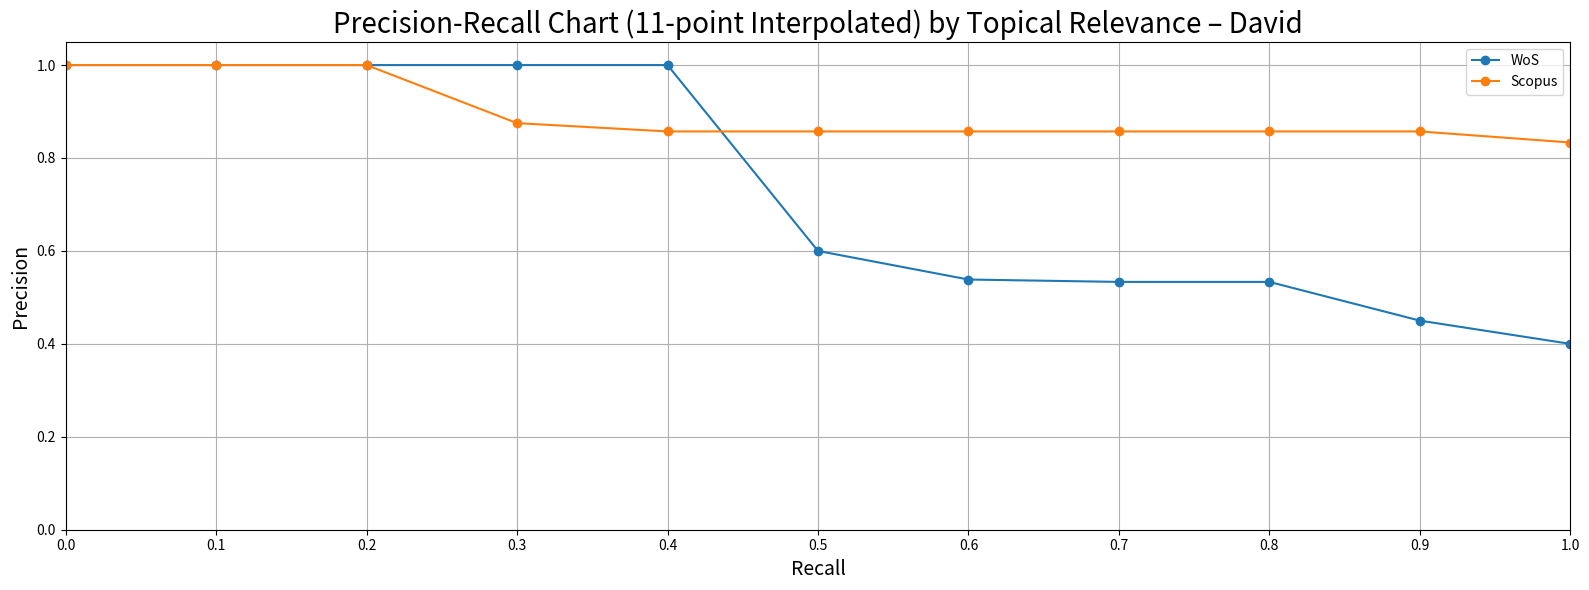

The matplotlib source for this figure:
import numpy as np
import matplotlib.pyplot as plt

# ----------------------------------------------------------------------
# 1. Raw data (exactly as you posted)
# ----------------------------------------------------------------------
array_WoS_Recall = [0.1,0.2,0.3,0.4,0.5,0.6,0.7,0.8,0.9,1]
array_WoS_Precision = [1,1,1,1,0.5555555556,0.6,0.5384615385,0.5333333333,0.45,0.4]
array_Scopus_Recall = [0.05,0.1,0.15,0.2,0.25,0.3,0.35,0.4,0.45,0.5,0.55,0.6,0.65,0.7,0.75,0.8,0.85,0.9,0.95,1]
array_Scopus_Precision = [1,1,1,1,1,1,0.875,0.8,0.8181818182,0.7692307692,0.7857142857,0.8,0.8125,0.8235294118,0.8333333333,0.8421052632,0.85,0.8571428571,
                          0.8260869565,0.8333333333,]

# ----------------------------------------------------------------------
# 2. Helper: 11-point interpolation for a single curve
# ----------------------------------------------------------------------
def interpolate_11pt(recall, precision):
    """
    Input:
        recall, precision : 1-D arrays of the same length, sorted by decreasing precision
    Output:
        r11   : array([0.0,0.1,…,1.0])
        p11   : interpolated precision at each r11 level
    """
    # Make sure points are sorted by recall (ascending)
    idx = np.argsort(recall)
    r = np.array(recall)[idx]
    p = np.array(precision)[idx]

    # The 11 standard recall levels
    r11 = np.linspace(0.0, 1.0, 11)

    p11 = []
    for level in r11:
        # All points whose recall >= level
        mask = r >= level
        if mask.any():
            p11.append(p[mask].max())   # max precision at or beyond the level
        else:
            p11.append(0.0)             # no documents retrieved yet
    return r11, np.array(p11)

# ----------------------------------------------------------------------
# 3. Compute interpolated curves
# ----------------------------------------------------------------------
wos_r11,   wos_p11   = interpolate_11pt(array_WoS_Recall,    array_WoS_Precision)
scop_r11,  scop_p11  = interpolate_11pt(array_Scopus_Recall, array_Scopus_Precision)

# ----------------------------------------------------------------------
# 4. Plot everything
# ----------------------------------------------------------------------
plt.figure(figsize=(16, 6))

# ---- 11-point interpolated curves -------------------------------------------------
plt.plot(wos_r11,  wos_p11, marker='o', label='WoS')
plt.plot(scop_r11, scop_p11, marker='o', label='Scopus')

# ---- cosmetics -------------------------------------------------------------------
plt.xlim(0.0, 1.0)
plt.ylim(0.0, 1.05)

plt.xticks(np.arange(0.0, 1.1, 0.1))

plt.xlabel('Recall', fontsize=14)
plt.ylabel('Precision', fontsize=14)
plt.title('Precision-Recall Chart (11-point Interpolated) by Topical Relevance – David', size=20)
plt.legend()

plt.grid(True)
plt.tight_layout()
plt.savefig("Precision-Recall Chart (11-pt Interpolated) by Topical Relevance - David.png")
plt.show()